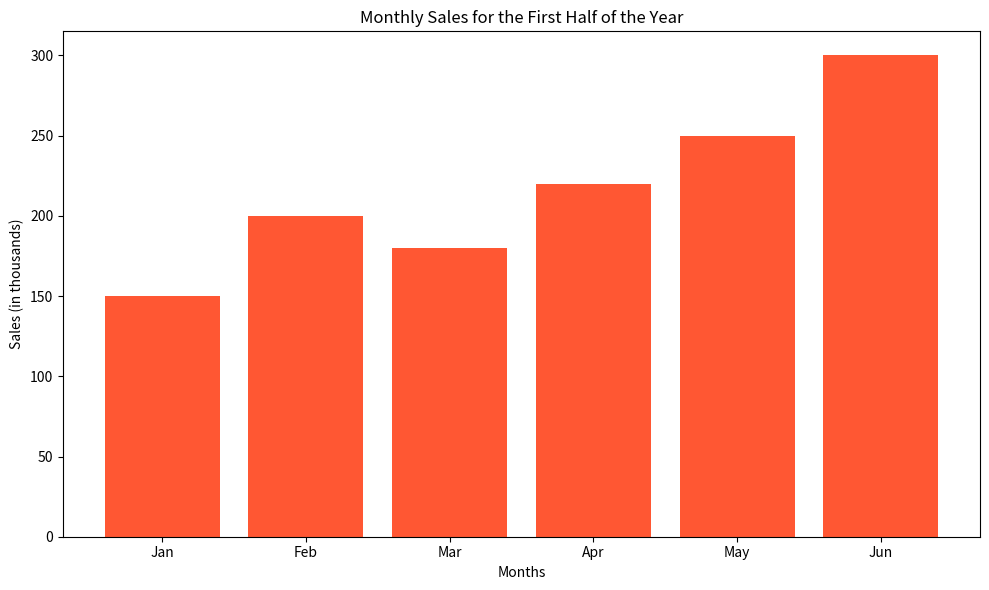

Write Python code to recreate this figure.
"""Export a Matplotlib chart as a PDF, then verify the PDF opens correctly and the chart looks sharp (not blurry) at 200% zoom.
 If the image looks pixelated, try exporting again with a higher DPI setting and compare the results.
"""

import matplotlib.pyplot as plt

# Sample data for monthly sales
months = ['Jan', 'Feb', 'Mar', 'Apr', 'May', 'Jun']
sales = [150, 200, 180, 220, 250, 300]

# Create the bar chart
plt.figure(figsize=(10, 6))
plt.bar(months, sales, color="#FF5733")
plt.xlabel('Months')
plt.ylabel('Sales (in thousands)')
plt.title('Monthly Sales for the First Half of the Year')
plt.savefig('monthly_sales.pdf', format='pdf', dpi=300)
plt.tight_layout()
plt.show()
